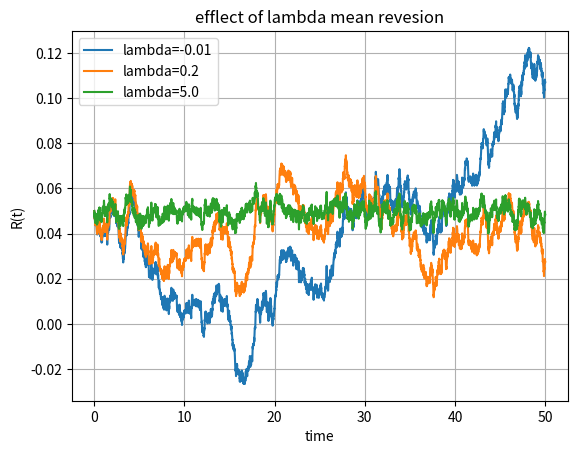
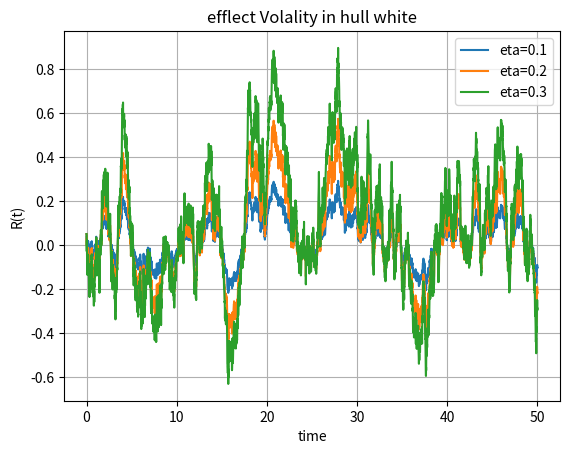

Recreate these plots in Python, in order.
import numpy as np
import matplotlib.pyplot as plt


def GeneratePathsHWEuler(NoOfPaths, NoOfSteps, T, P0T, lambd, eta):
    dt = 0.0001
    f0T = lambda t: -(np.log(P0T(t + dt)) - np.log(P0T(t - dt))) / (2 * dt)

    r0 = f0T(0.0001)
    theta = lambda t: 1.0 / lambd * (f0T(t + dt) - f0T(t - dt)) / (2.0 * dt) + f0T(t) + eta * eta / (
                2.0 * lambd * lambd) * (1.0 - np.exp(-2.0 * lambd * t))

    Z = np.random.normal(0.0, 1.0, [NoOfPaths, NoOfSteps])
    W = np.zeros([NoOfPaths, NoOfSteps + 1])
    R = np.zeros([NoOfPaths, NoOfSteps + 1])
    R[:, 0] = r0
    time = np.zeros([NoOfSteps + 1])

    dt = T / float(NoOfSteps)
    for i in range(0, NoOfSteps):
        # making sure that samples from normal have mean 0 and variance 1
        if NoOfPaths > 1:
            Z[:, i] = (Z[:, i] - np.mean(Z[:, i])) / np.std(Z[:, i])
        W[:, i + 1] = W[:, i] + np.power(dt, 0.5) * Z[:, i]
        R[:, i + 1] = R[:, i] + lambd * (theta(time[i]) - R[:, i]) * dt + eta * (W[:, i + 1] - W[:, i])
        time[i + 1] = time[i] + dt

    # Outputs
    paths = {"time": time, "R": R}
    return paths


def mainCalculation():
    NoOfPaths = 1
    NoOfSteps = 5000
    T = 50.0
    lambd = 0.5
    eta = 0.01
    # We define a ZCB curve (obtained from the market)
    P0T = lambda T: np.exp(-0.05 * T)

    # Effect of mean reversion lambda
    plt.figure(1)
    legend = []
    lambdVec = [-0.01, 0.2, 5.0]
    for lambdTemp in lambdVec:
        np.random.seed(2)
        Paths = GeneratePathsHWEuler(NoOfPaths, NoOfSteps, T, P0T, lambdTemp, eta)
        legend.append('lambda={0}'.format(lambdTemp))
        timeGrid = Paths["time"]
        R = Paths["R"]
        plt.plot(timeGrid, np.transpose(R))
    plt.grid()
    plt.xlabel("time")
    plt.ylabel("R(t)")
    plt.title("efflect of lambda mean revesion")
    plt.legend(legend)

    # Effect of the volatility
    plt.figure(2)
    legend = []
    etaVec = [0.1, 0.2, 0.3]
    for etaTemp in etaVec:
        np.random.seed(2)
        Paths = GeneratePathsHWEuler(NoOfPaths, NoOfSteps, T, P0T, lambd, etaTemp)
        legend.append('eta={0}'.format(etaTemp))
        timeGrid = Paths["time"]
        R = Paths["R"]
        plt.plot(timeGrid, np.transpose(R))
    plt.grid()
    plt.xlabel("time")
    plt.ylabel("R(t)")
    plt.legend(legend)
    plt.title("efflect Volality in hull white")


mainCalculation()
